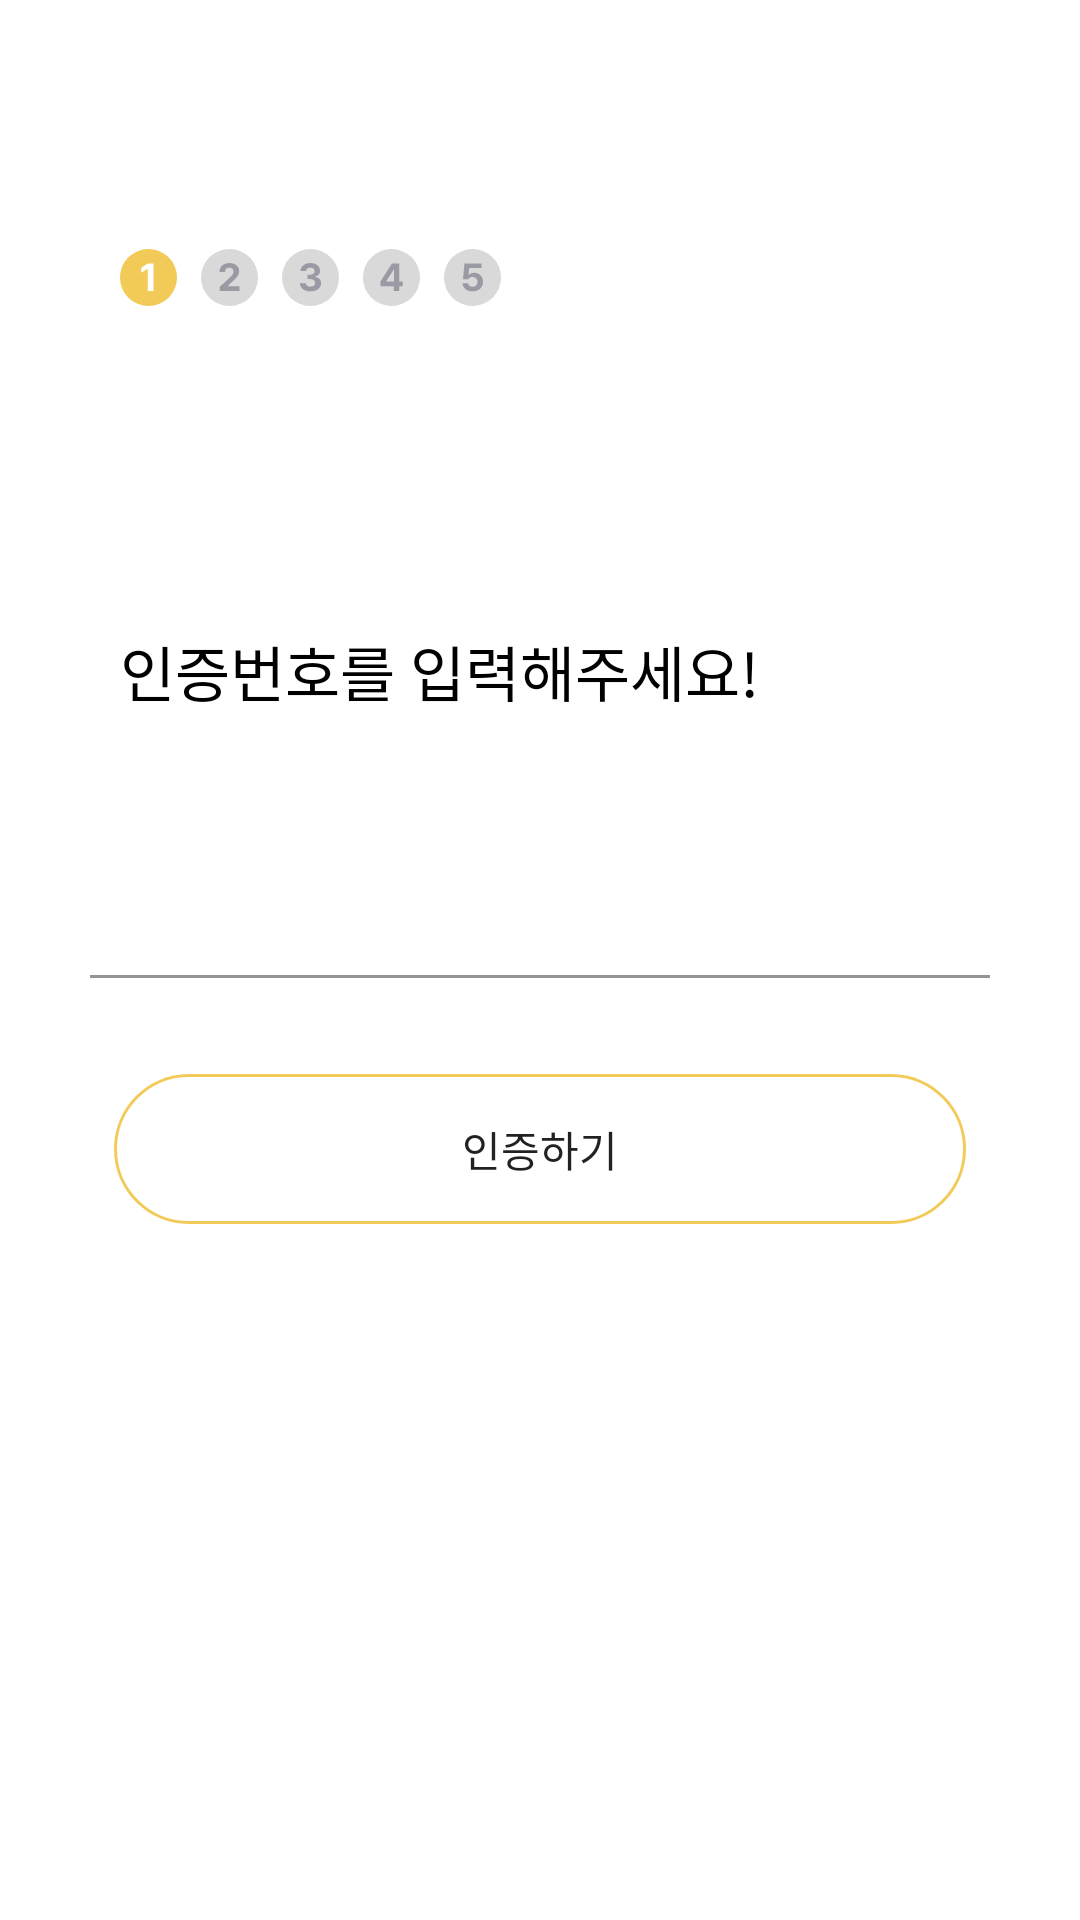

This screen was rendered from an Android layout file. Write that file and the resources it references.
<!-- AndroidManifest.xml: application theme Theme.HugU -->
<!-- res/layout/activity_signup_email_code.xml -->
<?xml version="1.0" encoding="utf-8"?>
<androidx.constraintlayout.widget.ConstraintLayout xmlns:android="http://schemas.android.com/apk/res/android"
    xmlns:tools="http://schemas.android.com/tools"
    android:layout_width="match_parent"
    android:layout_height="match_parent"
    xmlns:app="http://schemas.android.com/apk/res-auto">

    <androidx.appcompat.widget.Toolbar
        android:id="@+id/signup_toolbar"
        android:layout_width="match_parent"
        android:layout_height="60dp"
        android:background="@color/white"
        app:layout_constraintEnd_toEndOf="parent"
        app:layout_constraintStart_toStartOf="parent"
        app:layout_constraintTop_toTopOf="parent">

        <androidx.constraintlayout.widget.ConstraintLayout
            android:layout_width="match_parent"
            android:layout_height="match_parent"
            >

            <ImageButton
                android:id="@+id/backBtn"
                android:layout_width="16dp"
                android:layout_height="16dp"
                android:background="@color/white"
                android:src="@drawable/ic_baseline_arrow_back_24"
                app:layout_constraintBottom_toBottomOf="parent"
                app:layout_constraintStart_toStartOf="parent"
                app:layout_constraintTop_toTopOf="parent" />


        </androidx.constraintlayout.widget.ConstraintLayout>
    </androidx.appcompat.widget.Toolbar>

    <androidx.constraintlayout.widget.ConstraintLayout
        android:id="@+id/signup_num1"
        android:layout_width="197dp"
        android:layout_height="33dp"
        android:layout_marginStart="40dp"
        android:layout_marginTop="16dp"
        app:layout_constraintStart_toStartOf="parent"
        app:layout_constraintTop_toBottomOf="@id/signup_toolbar">

        <ImageView
            android:id="@+id/num1"
            android:layout_width="wrap_content"
            android:layout_height="wrap_content"
            android:src="@drawable/one_filled"
            app:layout_constraintBottom_toBottomOf="parent"
            app:layout_constraintStart_toStartOf="parent"
            app:layout_constraintTop_toTopOf="parent" />

        <ImageView
            android:id="@+id/num2"
            android:layout_width="wrap_content"
            android:layout_height="wrap_content"
            android:layout_marginStart="8dp"
            android:src="@drawable/two"
            app:layout_constraintBottom_toBottomOf="parent"
            app:layout_constraintStart_toEndOf="@+id/num1"
            app:layout_constraintTop_toTopOf="parent" />

        <ImageView
            android:id="@+id/num3"
            android:layout_width="wrap_content"
            android:layout_height="wrap_content"
            android:layout_marginStart="8dp"
            android:src="@drawable/three"
            app:layout_constraintBottom_toBottomOf="parent"
            app:layout_constraintStart_toEndOf="@+id/num2"
            app:layout_constraintTop_toTopOf="parent" />

        <ImageView
            android:id="@+id/num4"
            android:layout_width="wrap_content"
            android:layout_height="wrap_content"
            android:layout_marginStart="8dp"
            android:src="@drawable/four"
            app:layout_constraintBottom_toBottomOf="parent"
            app:layout_constraintStart_toEndOf="@+id/num3"
            app:layout_constraintTop_toTopOf="parent" />

        <ImageView
            android:id="@+id/num5"
            android:layout_width="wrap_content"
            android:layout_height="wrap_content"
            android:layout_marginStart="8dp"
            android:src="@drawable/five"
            app:layout_constraintBottom_toBottomOf="parent"
            app:layout_constraintStart_toEndOf="@+id/num4"
            app:layout_constraintTop_toTopOf="parent" />


    </androidx.constraintlayout.widget.ConstraintLayout>

    <TextView
        android:id="@+id/tv_code"
        android:layout_width="wrap_content"
        android:layout_height="wrap_content"
        android:layout_marginStart="40dp"
        android:layout_marginTop="100dp"
        android:gravity="center"
        android:lineSpacingExtra="-3sp"
        android:text="인증번호를 입력해주세요!"
        android:textColor="@color/black"
        android:textSize="20sp"
        app:layout_constraintStart_toStartOf="parent"
        app:layout_constraintTop_toBottomOf="@+id/signup_num1" />

    <com.google.android.material.textfield.TextInputLayout
        android:id="@+id/layout_code"
        android:layout_width="match_parent"
        android:layout_height="wrap_content"
        android:layout_marginTop="32dp"
        app:hintTextColor="@color/black"
        app:layout_constraintEnd_toEndOf="parent"
        app:layout_constraintStart_toStartOf="parent"
        app:layout_constraintTop_toBottomOf="@+id/tv_code">

        <EditText
            android:id="@+id/codeEt"
            android:layout_width="300dp"
            android:layout_height="wrap_content"
            android:layout_gravity="center"
            android:layout_marginLeft="20dp"
            android:layout_marginRight="20dp"
            android:background="@android:color/transparent" />

    </com.google.android.material.textfield.TextInputLayout>

    <androidx.appcompat.widget.AppCompatButton
        android:id="@+id/signupOkBtn"
        android:layout_width="284dp"
        android:layout_height="50dp"
        android:layout_marginTop="32dp"
        android:background="@drawable/roundbtn"
        android:clickable="false"
        android:text="인증하기"
        app:layout_constraintEnd_toEndOf="parent"
        app:layout_constraintStart_toStartOf="parent"
        app:layout_constraintTop_toBottomOf="@+id/layout_code"
        tools:ignore="SpeakableTextPresentCheck" />

</androidx.constraintlayout.widget.ConstraintLayout>
<!-- resources referenced by this layout -->
<resources>
  <color name="black">#FF000000</color>
  <color name="white">#FFFFFFFF</color>
  
      #색상 추가
  <!-- drawable five (drawable) -->
  <vector xmlns:android="http://schemas.android.com/apk/res/android"
      android:width="19dp"
      android:height="19dp"
      android:viewportWidth="19"
      android:viewportHeight="19">
    <path
        android:pathData="M9.5,9.5m-9.5,0a9.5,9.5 0,1 1,19 0a9.5,9.5 0,1 1,-19 0"
        android:fillColor="#D9D9D9"/>
    <path
        android:pathData="M9.525,14.127C11.595,14.127 13.004,12.8 13.004,10.94C13.004,9.176 11.747,7.913 10.059,7.919C9.252,7.913 8.554,8.243 8.218,8.693H8.142L8.396,6.37H12.483V4.809H6.821L6.326,10.102H8.053C8.326,9.588 8.808,9.328 9.5,9.328C10.465,9.334 11.157,10.014 11.15,10.991C11.157,11.95 10.477,12.623 9.525,12.616C8.726,12.623 8.072,12.127 8.027,11.41H6.174C6.206,12.997 7.608,14.127 9.525,14.127Z"
        android:fillColor="#9A9AA4"/>
  </vector>
  <!-- drawable four (drawable) -->
  <vector xmlns:android="http://schemas.android.com/apk/res/android"
      android:width="19dp"
      android:height="19dp"
      android:viewportWidth="19"
      android:viewportHeight="19">
    <path
        android:pathData="M9.5,9.5m-9.5,0a9.5,9.5 0,1 1,19 0a9.5,9.5 0,1 1,-19 0"
        android:fillColor="#D9D9D9"/>
    <path
        android:pathData="M5.799,12.375H10.268V14H12.083V12.375H13.252V10.839H12.083V4.809H9.684L5.799,10.864V12.375ZM7.729,10.839V10.763L10.205,6.903H10.293V10.839H7.729Z"
        android:fillColor="#9A9AA4"/>
  </vector>
  <!-- drawable one_filled (drawable) -->
  <vector xmlns:android="http://schemas.android.com/apk/res/android"
      android:width="19dp"
      android:height="19dp"
      android:viewportWidth="19"
      android:viewportHeight="19">
    <path
        android:pathData="M9.5,9.5m-9.5,0a9.5,9.5 0,1 1,19 0a9.5,9.5 0,1 1,-19 0"
        android:fillColor="#F2CA58"/>
    <path
        android:pathData="M11.138,4.809H9.335L7.063,6.256V7.944L9.17,6.624H9.221V14H11.138V4.809Z"
        android:fillColor="#ffffff"/>
  </vector>
  <!-- drawable roundbtn (drawable) -->
  <?xml version="1.0" encoding="utf-8"?>
  <selector xmlns:android="http://schemas.android.com/apk/res/android">
      <item android:state_pressed="false" android:drawable="@drawable/btn_lined" />
      <item android:state_pressed="true" android:drawable="@drawable/btn_filled" />
  </selector>
  <!-- drawable two (drawable) -->
  <vector xmlns:android="http://schemas.android.com/apk/res/android"
      android:width="19dp"
      android:height="19dp"
      android:viewportWidth="19"
      android:viewportHeight="19">
    <path
        android:pathData="M9.5,9.5m-9.5,0a9.5,9.5 0,1 1,19 0a9.5,9.5 0,1 1,-19 0"
        android:fillColor="#D9D9D9"/>
    <path
        android:pathData="M6.256,14H12.833V12.426H8.91V12.375L10.306,11.017C12.198,9.303 12.706,8.446 12.706,7.398C12.706,5.805 11.398,4.682 9.43,4.682C7.494,4.682 6.161,5.831 6.167,7.627H7.983C7.977,6.745 8.542,6.199 9.405,6.205C10.249,6.199 10.865,6.707 10.865,7.525C10.865,8.255 10.401,8.763 9.544,9.582L6.244,12.616L6.256,14Z"
        android:fillColor="#9A9AA4"/>
  </vector>
  <style name="Theme.HugU" parent="Theme.MaterialComponents.Light">
          
          <item name="windowActionBar">false</item>
          <item name="windowNoTitle">true</item>
          <item name="colorPrimary">@color/purple_500</item>
          <item name="colorPrimaryVariant">@color/purple_700</item>
          <item name="colorOnPrimary">@color/white</item>
          
          <item name="colorSecondary">@color/teal_200</item>
          <item name="colorSecondaryVariant">@color/teal_700</item>
          <item name="colorOnSecondary">@color/black</item>
          
          <item name="android:statusBarColor" tools:targetApi="l">?attr/colorPrimaryVariant</item>
          
          <item name="android:windowFullscreen">true</item>
      </style>
  <color name="purple_500">#FF6200EE</color>
  <color name="purple_700">#FF3700B3</color>
  <color name="teal_200">#FF03DAC5</color>
  <color name="teal_700">#FF018786</color>
</resources>
